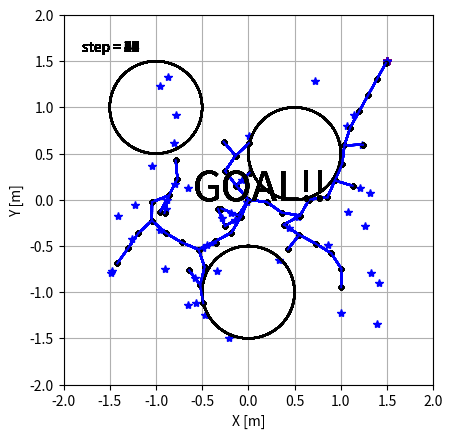

Write the Python code that produced this figure. (Note: this script raises an exception after producing the figure.)
# [redacted]

import numpy as np
import matplotlib.pyplot as plt
import matplotlib.animation as ani
import math

class RRT():
    def __init__(self, init, goal, obstacles):
        # 初期設定
        self.init_x = init[0]
        self.init_y = init[1]
        self.goal_x = goal[0]
        self.goal_y = goal[1]
        self.goal = goal
        self.obstacles = obstacles

        # パラメータ群
        # 伸ばし幅
        self.d = 0.2
        # 何回かに一回はゴールを選ぶ
        self.g_rate = 0.1
        # どこまでゴールに近づければいいか
        self.g_range = 0.1

        # 探索範囲
        self.MAX_x = 3
        self.MAX_y = 3
        self.min_x = -3
        self.min_y = -3

        # ノードを作成する
        # これはただのノード
        self.Nodes = np.array([[self.init_x, self.init_y]])
        # これはpath
        self.path_x = np.empty((0,2), float)
        self.path_y = np.empty((0,2), float)
        # samples
        self.samples = np.empty((0,2), float)

        self.nearest_node =None
        self.new_node =None

    def search(self):
        # 行動決定（何回かに一回はGoalを選ぶ）
        temp = np.random.randint(0, 10)
        if temp > 0:
            # random点を打つ(-1.5, 1.5の範囲で選ぶ)
            s_x = (np.random.rand() * self.MAX_x) - self.MAX_x/2
            s_y = (np.random.rand() * self.MAX_y) - self.MAX_y/2

            self.sample = np.array([s_x, s_y])
        else:
            # goalを選ぶ
            s_x = self.goal_x
            s_y = self.goal_y

            self.sample = np.array([s_x, s_y])

        # ノード探索
        distance = float('inf')
        self.nearest_node = None

        for i in range(self.Nodes.shape[0]):
            node = self.Nodes[i, :]
            part_MSE = (self.sample - node) * (self.sample - node)
            RMSE = math.sqrt(sum(part_MSE))

            # 距離が小さかったら追加
            if RMSE < distance:
                distance = RMSE
                self.nearest_node = node

        # 新ノードを作成
        pull = self.sample - self.nearest_node
        grad = math.atan2(pull[1], pull[0])

        d_x = math.cos(grad) * self.d
        d_y = math.sin(grad) * self.d

        self.new_node = self.nearest_node + np.array([d_x, d_y])
        
        return self.nearest_node, self.new_node

    def check_obstacles(self):
        obstacle_flag = False
        for i in range(self.obstacles.shape[0]):
            obs_dis = np.sqrt(sum((self.new_node - self.obstacles[i, :2]) * (self.new_node - self.obstacles[i, :2])))
            if obs_dis < self.obstacles[i, 2]:
                print('Collision!!')
                obstacle_flag = True
            
        return obstacle_flag
        
    def check_goal(self):
        dis = np.sqrt(sum((self.new_node - self.goal) *  (self.new_node - self.goal)))
        goal_flag = False
        print('dis = {0}'.format(dis))
        if dis < self.g_range:
            print('GOAL!!')
            goal_flag = True
        
        return goal_flag

    def path_make(self):# 追加処理
        # 新ノードを追加
        self.Nodes = np.vstack((self.Nodes, self.new_node))

        self.path_x = np.append(self.path_x, np.array([[self.nearest_node[0], self.new_node[0]]]), axis=0)
        self.path_y = np.append(self.path_y, np.array([[self.nearest_node[1], self.new_node[1]]]), axis=0)

        self.samples = np.append(self.samples, [[self.sample[0], self.sample[1]]], axis=0)

        return self.Nodes, self.path_x, self.path_y, self.samples

class Figures():
    def __init__(self):
        self.fig = plt.figure()
        self.axis = self.fig.add_subplot(111)

    def fig_set(self):
        # 初期設定
        MAX_x = 2
        min_x = -2
        MAX_y = 2
        min_y = -2

        self.axis.set_xlim(min_x, MAX_x)
        self.axis.set_ylim(min_y, MAX_y)

        # 軸
        self.axis.grid(True)

        # 縦横比
        self.axis.set_aspect('equal')

        # label
        self.axis.set_xlabel('X [m]')
        self.axis.set_ylabel('Y [m]')

    def plot(self, path_x, path_y, Nodes):
        self.axis.plot(path_x, path_y)
        self.axis.plot(Nodes[:, 0], Nodes[:, 1], '.', color='k')

        plt.show()

    def anim_plot(self, path_x, path_y, Nodes, samples, goal, obstacles):
        imgs = []
        finish_buffa = 20# 終了後もそのまま数秒表示したいので

        for i in range(path_x.shape[1] + finish_buffa):
            img = []
            if i >= path_x.shape[1]:
                i = path_x.shape[1] - 1
                img_text = self.axis.text(0.05, 0.9, 'step = {0}'.format(i), transform=self.axis.transAxes)
                img.append(img_text)
                img_goal_text = self.axis.text(0.35, 0.5, 'GOAL!!', transform=self.axis.transAxes, fontsize=30)
                img.append(img_goal_text)

            # step数を追加
            img_text = self.axis.text(0.05, 0.9, 'step = {0}'.format(i), transform=self.axis.transAxes)
            img.append(img_text)
            # goalを追加
            img_goal = self.axis.plot(goal[0], goal[1], '*', color='r')
            img.extend(img_goal)
            # obstaclesを追加
            for k in range(obstacles.shape[0]):
                circle_x, circle_y = self.circle_make(obstacles[k, 0], obstacles[k, 1], obstacles[k ,2])
                img_obstacle = self.axis.plot(circle_x, circle_y, color='k')
                img.extend(img_obstacle)

            # sampleを追加
            img_sample = self.axis.plot(samples[i, 0], samples[i, 1], '*', color='b')
            img.extend(img_sample)
            # nodeを追加
            img_nodes = self.axis.plot(Nodes[:i+2, 0], Nodes[:i+2, 1], '.', color='k')
            img.extend(img_nodes)

            # pathを追加
            for k in range(i+1):
                img_path = self.axis.plot(path_x[:, k], path_y[:, k], color='b')
                img.extend(img_path)

            print('i = {0}'.format(i))
            imgs.append(img)
        
        animation = ani.ArtistAnimation(self.fig, imgs)

        print('save_animation?')
        shuold_save_animation = int(input())

        if shuold_save_animation: 
            animation.save('basic_animation.gif', writer='imagemagick')

        plt.show()
    
    def circle_make(self, x, y, size):# 円作るよう
        # 初期化
        circle_x = [] #位置を表す円のx
        circle_y = [] #位置を表す円のy

        steps = 100 #円を書く分解能はこの程度で大丈夫
        for i in range(steps):
            circle_x.append(x + size*math.cos(i*2*math.pi/steps))
            circle_y.append(y + size*math.sin(i*2*math.pi/steps))
        
        return circle_x, circle_y

    
def main():
    # figures
    figure = Figures()
    figure.fig_set()


    # pathmake
    goal = [1.5, 1.5]
    init = [0.0, 0.0]
    obstacles = np.array([[-1, 1, 0.5], [0, -1, 0.5], [0.5, 0.5, 0.5]])
    path_planner = RRT(init, goal, obstacles)
    # iterations = 100

    while True:
        path_planner.search()
        obstacle_flag = path_planner.check_obstacles()
        if obstacle_flag: # 障害物あり
            pass
        else: # なし
            goal_flag = path_planner.check_goal()
            Nodes, path_x, path_y, samples = path_planner.path_make()
            if goal_flag :
                break
        
    # img用に処理
    path_x = path_x.transpose()
    path_y = path_y.transpose()

    figure.anim_plot(path_x, path_y, Nodes, samples, goal, obstacles)
    
if __name__ == '__main__':
    main()